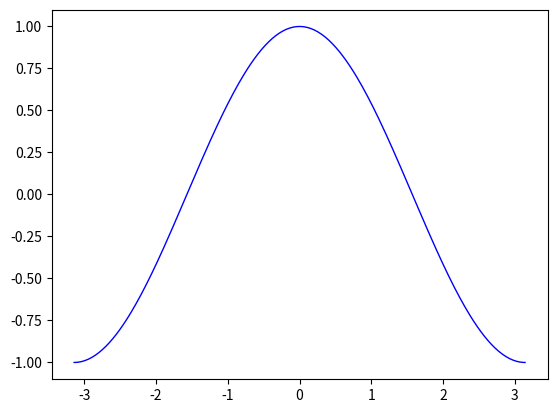

Write the Python code that produced this figure.
# draggable rectangle with the animation blit techniques; see
# http://www.scipy.org/Cookbook/Matplotlib/Animations
import numpy as np
import matplotlib.pyplot as plt

class DraggableRectangle:
    lock = None  # only one can be animated at a time
    def __init__(self, rect):
        self.rect = rect
        self.press = None
        self.background = None

    def connect(self):
        'connect to all the events we need'
        self.cidpress = self.rect.figure.canvas.mpl_connect(
            'button_press_event', self.on_press)
        self.cidrelease = self.rect.figure.canvas.mpl_connect(
            'button_release_event', self.on_release)
        self.cidmotion = self.rect.figure.canvas.mpl_connect(
            'motion_notify_event', self.on_motion)

    def on_press(self, event):
        'on button press we will see if the mouse is over us and store some data'
        if event.inaxes != self.rect.axes: return
        if DraggableRectangle.lock is not None: return
        contains, attrd = self.rect.contains(event)
        if not contains: return
        print('event contains', self.rect.xy)
        x0, y0 = self.rect.xy
        self.press = x0, y0, event.xdata, event.ydata
        DraggableRectangle.lock = self

        # draw everything but the selected rectangle and store the pixel buffer
        canvas = self.rect.figure.canvas
        axes = self.rect.axes
        self.rect.set_animated(True)
        canvas.draw()
        self.background = canvas.copy_from_bbox(self.rect.axes.bbox)

        # now redraw just the rectangle
        axes.draw_artist(self.rect)

        # and blit just the redrawn area
        canvas.blit(axes.bbox)

    def on_motion(self, event):
        'on motion we will move the rect if the mouse is over us'
        if DraggableRectangle.lock is not self:
            return
        if event.inaxes != self.rect.axes: return
        x0, y0, xpress, ypress = self.press
        dx = event.xdata - xpress
        dy = event.ydata - ypress
        self.rect.set_x(x0+dx)
        self.rect.set_y(y0+dy)

        canvas = self.rect.figure.canvas
        axes = self.rect.axes
        # restore the background region
        canvas.restore_region(self.background)

        # redraw just the current rectangle
        axes.draw_artist(self.rect)

        # blit just the redrawn area
        canvas.blit(axes.bbox)

    def on_release(self, event):
        'on release we reset the press data'
        if DraggableRectangle.lock is not self:
            return

        self.press = None
        DraggableRectangle.lock = None

        # turn off the rect animation property and reset the background
        self.rect.set_animated(False)
        self.background = None

        # redraw the full figure
        self.rect.figure.canvas.draw()

    def disconnect(self):
        'disconnect all the stored connection ids'
        self.rect.figure.canvas.mpl_disconnect(self.cidpress)
        self.rect.figure.canvas.mpl_disconnect(self.cidrelease)
        self.rect.figure.canvas.mpl_disconnect(self.cidmotion)

fig = plt.figure()
ax = fig.add_subplot(111)
# rects = ax.bar(range(10), 20*np.random.rand(10))
# 换成曲线
X = np.linspace(-np.pi, np.pi, 256,endpoint=True)
C,S = np.cos(X), np.sin(X)
#
# # 绘制余弦曲线，使用蓝色的、连续的、宽度为 1 （像素）的线条
line1 = ax.plot(X, C, color="blue", linewidth=1.0, linestyle="-")
#
# # 绘制正弦曲线，使用绿色的、连续的、宽度为 1 （像素）的线条
# line2 = ax.plot(X, S, color="green", linewidth=1.0, linestyle="-")

drs = []
for rect in line1:
    dr = DraggableRectangle(rect)
    dr.connect()
    drs.append(dr)

plt.show()